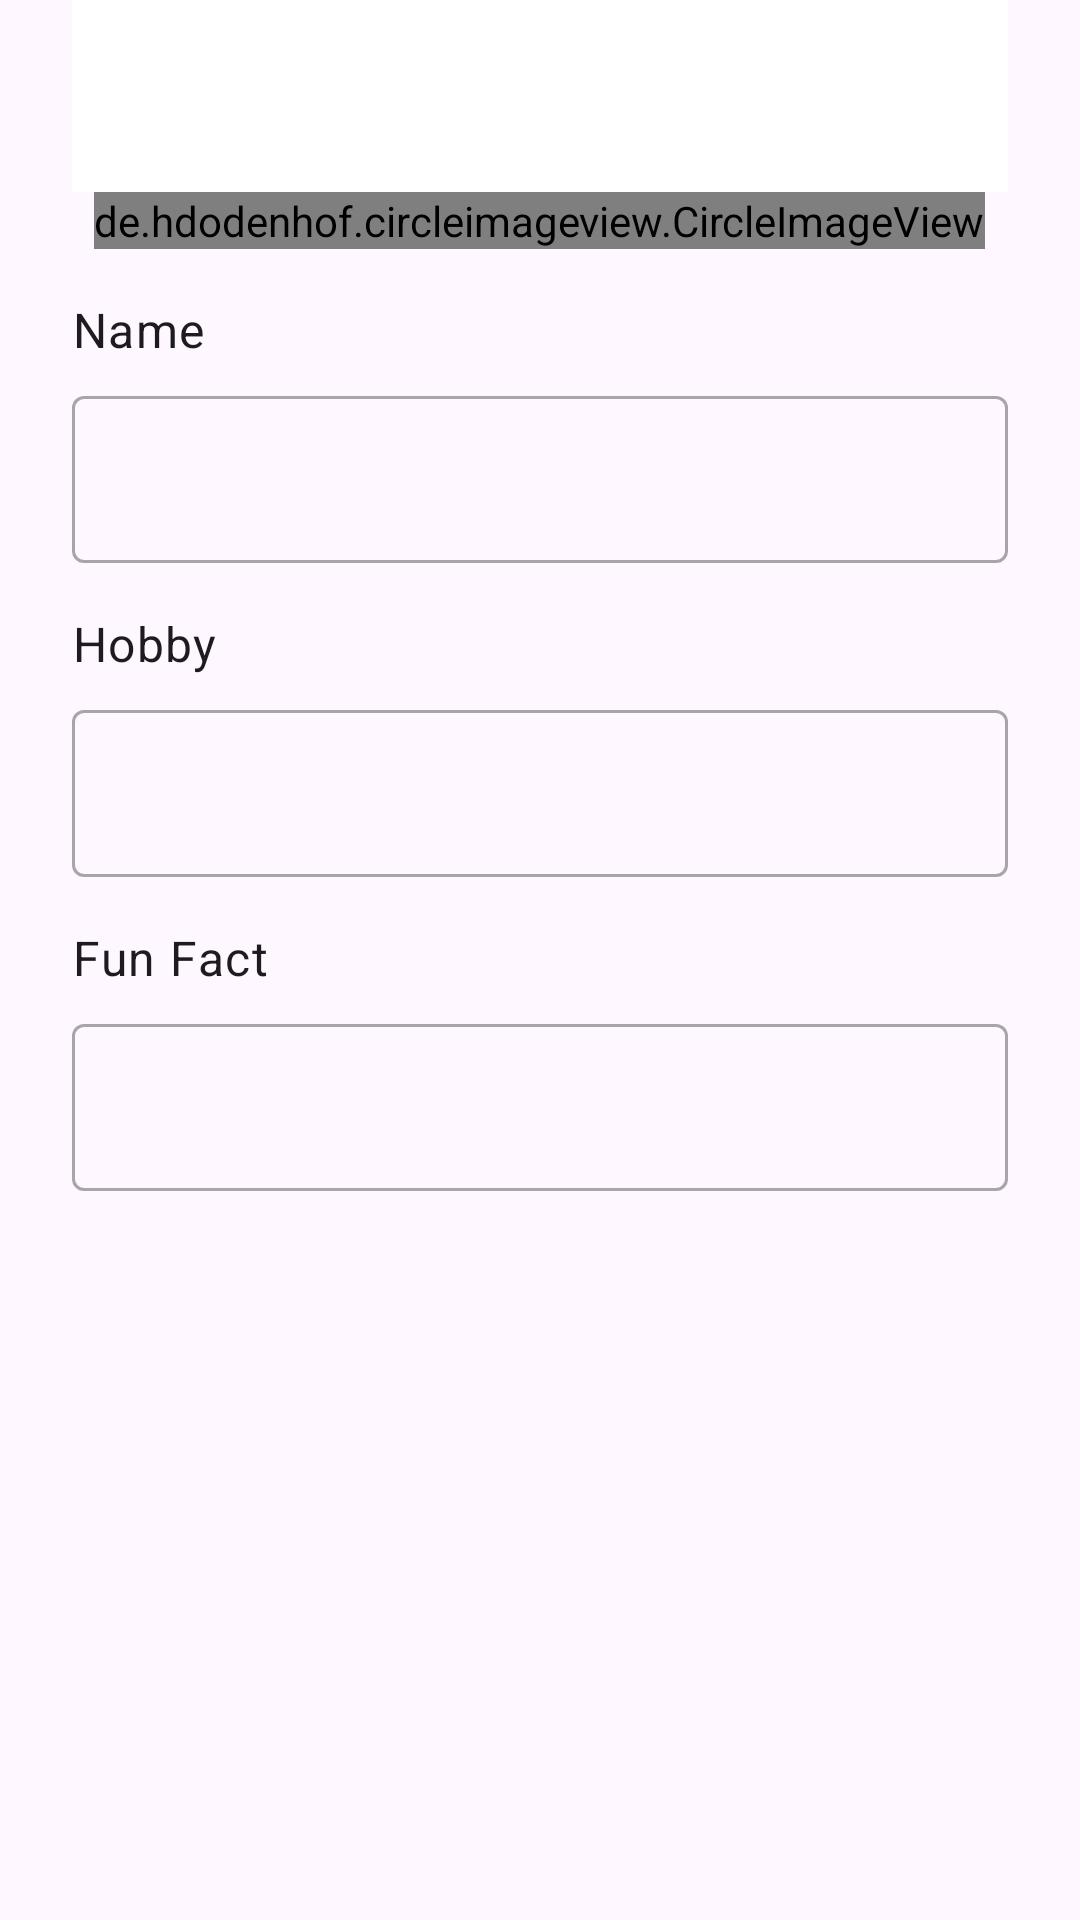

Layout XML and referenced resources for this Android screen:
<!-- AndroidManifest.xml: application theme Theme.GreetingsApp -->
<!-- res/layout/fragment_user_profile.xml -->
<?xml version="1.0" encoding="utf-8"?>
<androidx.core.widget.NestedScrollView xmlns:android="http://schemas.android.com/apk/res/android"
  xmlns:app="http://schemas.android.com/apk/res-auto"
  xmlns:tools="http://schemas.android.com/tools"
  android:layout_width="match_parent"
  android:layout_height="match_parent"
  tools:context=".fragments.UserProfileFragment">

  <LinearLayout
    android:layout_width="match_parent"
    android:layout_height="match_parent"
    android:layout_marginStart="24dp"
    android:layout_marginEnd="24dp"
    android:orientation="vertical">
    <com.google.android.material.appbar.AppBarLayout
      android:layout_width="match_parent"
      android:layout_height="wrap_content"
      android:theme="@style/Theme.GreetingsApp.AppBarOverlay">

      <androidx.appcompat.widget.Toolbar
        android:id="@+id/toolbarProfile"
        android:layout_width="match_parent"
        android:layout_height="?attr/actionBarSize"
        android:background="@color/white"
        android:theme="@style/ToolbarTextAppearance"
        app:popupTheme="@style/Theme.GreetingsApp.PopupOverlay" />

    </com.google.android.material.appbar.AppBarLayout>

    <de.hdodenhof.circleimageview.CircleImageView
      android:id="@+id/photoImageView"
      android:layout_width="wrap_content"
      android:layout_height="wrap_content"
     android:layout_gravity="center_horizontal"
      android:src="@drawable/photo"/>

    <TextView
      style="@style/textViewStyle"
      android:layout_width="match_parent"
      android:layout_height="wrap_content"
      android:text="@string/name" />

    <com.google.android.material.textfield.TextInputLayout
      android:id="@+id/nameTilProfile"
      android:layout_width="match_parent"
      android:layout_height="wrap_content"
      android:hint=""
      style="@style/Widget.MaterialComponents.TextInputLayout.OutlinedBox">

      <com.google.android.material.textfield.TextInputEditText
        android:id="@+id/nameEditTextProfile"
        android:layout_width="match_parent"
        android:layout_height="wrap_content" />

    </com.google.android.material.textfield.TextInputLayout>

    <TextView
      style="@style/textViewStyle"
      android:layout_width="match_parent"
      android:layout_height="wrap_content"
      android:text="@string/hobby" />

    <com.google.android.material.textfield.TextInputLayout
      android:id="@+id/hobbyTilProfile"
      android:layout_width="match_parent"
      android:layout_height="wrap_content"
      android:hint=""
      style="@style/Widget.MaterialComponents.TextInputLayout.OutlinedBox">

      <com.google.android.material.textfield.TextInputEditText
        android:id="@+id/hobbyEditTextProfile"
        android:layout_width="match_parent"
        android:layout_height="wrap_content" />

    </com.google.android.material.textfield.TextInputLayout>

    <TextView
      style="@style/textViewStyle"
      android:layout_width="match_parent"
      android:layout_height="wrap_content"
      android:text="@string/funFact" />

    <com.google.android.material.textfield.TextInputLayout
      android:id="@+id/funFactTilProfile"
      android:layout_width="match_parent"
      android:layout_height="wrap_content"
      android:hint=""
      style="@style/Widget.MaterialComponents.TextInputLayout.OutlinedBox">

      <com.google.android.material.textfield.TextInputEditText
        android:id="@+id/funFactEditTextProfile"
        android:layout_width="match_parent"
        android:layout_height="wrap_content" />

    </com.google.android.material.textfield.TextInputLayout>
  </LinearLayout>
</androidx.core.widget.NestedScrollView>
<!-- resources referenced by this layout -->
<resources>
  <!-- drawable photo: jpg bitmap (drawable, 7267 bytes) -->
  <string name="funFact">Fun Fact</string>
  <string name="hobby">Hobby</string>
  <string name="name">Name</string>
  <style name="Theme.GreetingsApp.AppBarOverlay" parent="ThemeOverlay.AppCompat.Dark.ActionBar" />
  <style name="Theme.GreetingsApp.PopupOverlay" parent="ThemeOverlay.AppCompat.Light">
      <item name="drawerArrowStyle">@style/DrawerArrowStyle</item>
    </style>
  <style name="ToolbarTextAppearance" parent="Theme.GreetingsApp.PopupOverlay">
      <item name="textAllCaps">false</item>
      <item name="android:textAllCaps">false</item>
    </style>
  <style name="textViewStyle">
      <item name="android:paddingTop">16dp</item>
      <item name="android:paddingBottom">6dp</item>
      <item name="android:textAppearance">@style/TextAppearance.Material3.BodyLarge</item>
    </style>
  <style name="Theme.GreetingsApp" parent="Base.Theme.GreetingsApp" />
  <style name="DrawerArrowStyle" parent="Widget.AppCompat.DrawerArrowToggle">
      <item name="spinBars">true</item>
      <item name="color">@color/black</item>
    </style>
  <style name="Base.Theme.GreetingsApp" parent="Theme.Material3.DayNight.NoActionBar">
      
      
    </style>
  <!-- not gathered from this repository: default colours our renderer supplied (Android Studio template values) -->
  <color name="black">#FF000000</color>
  <color name="white">#FFFFFFFF</color>
</resources>
